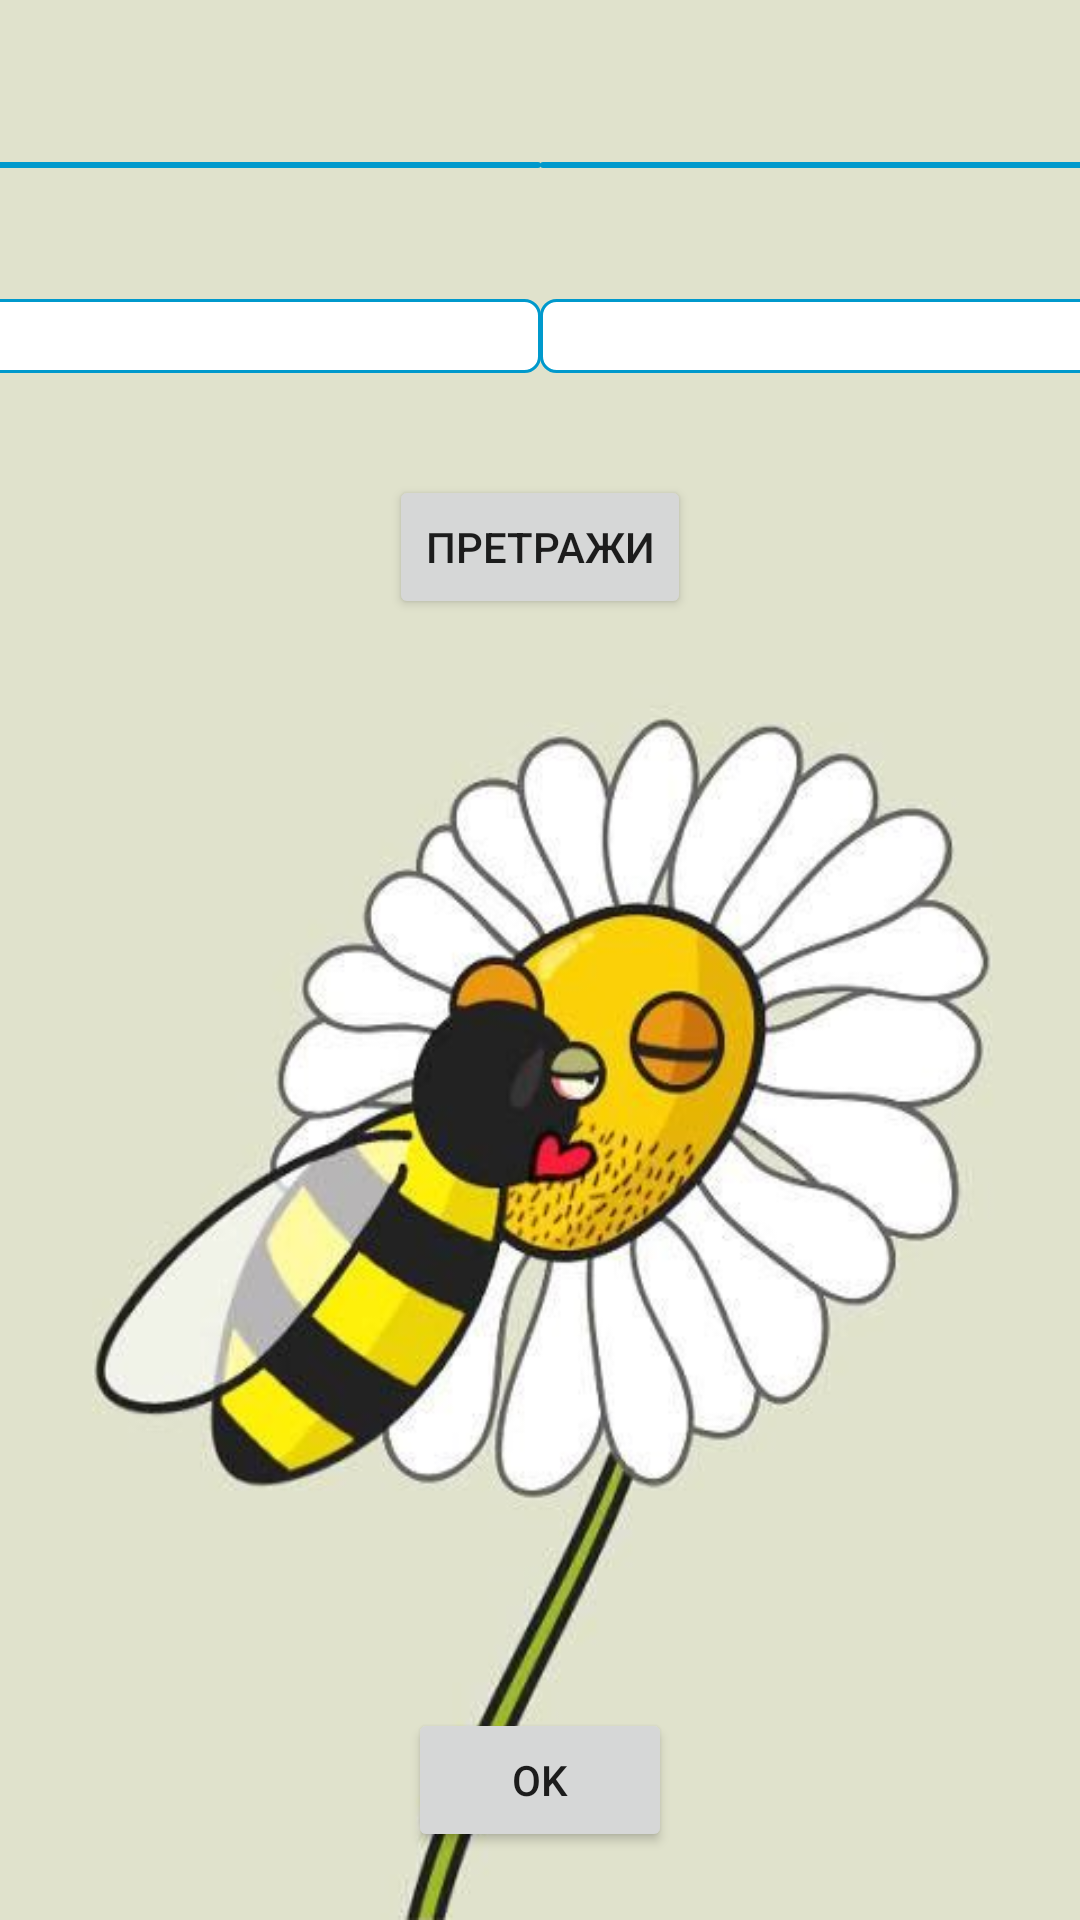

Here is an Android app screen rendered from its layout file. Give the layout XML and the strings, colors and styles it references.
<!-- AndroidManifest.xml: application theme Theme.Demo3 -->
<!-- res/layout/activity_main.xml -->
<?xml version="1.0" encoding="utf-8"?>
<androidx.constraintlayout.widget.ConstraintLayout xmlns:android="http://schemas.android.com/apk/res/android"
    xmlns:app="http://schemas.android.com/apk/res-auto"
    xmlns:tools="http://schemas.android.com/tools"
    android:layout_width="match_parent"
    android:layout_height="match_parent"
    android:background="@drawable/pcelica"
    tools:context=".MainActivity">

    <androidx.constraintlayout.widget.ConstraintLayout
        android:id="@+id/sekundarniUI"
        android:layout_width="match_parent"
        android:layout_height="match_parent"
        app:layout_constraintBottom_toBottomOf="parent"
        app:layout_constraintEnd_toEndOf="parent"
        app:layout_constraintStart_toStartOf="parent"
        app:layout_constraintTop_toTopOf="parent">

        <ListView
            android:id="@+id/prozorZaIspisListe"
            android:layout_width="350dp"
            android:layout_height="450dp"
            android:layout_marginStart="30dp"
            android:layout_marginTop="30dp"
            android:layout_marginEnd="30dp"
            android:layout_marginBottom="44dp"
            android:alpha="0"
            android:background="@drawable/back"
            app:layout_constraintBottom_toTopOf="@+id/okButton"
            app:layout_constraintEnd_toEndOf="parent"
            app:layout_constraintStart_toStartOf="parent"
            app:layout_constraintTop_toTopOf="parent">

        </ListView>

        <Button
            android:id="@+id/okButton"
            android:layout_width="wrap_content"
            android:layout_height="wrap_content"
            android:enabled="true"
            android:text="@string/ok_button_text"
            app:layout_constraintBottom_toBottomOf="parent"
            app:layout_constraintEnd_toEndOf="parent"
            app:layout_constraintStart_toStartOf="parent"
            app:layout_constraintTop_toBottomOf="@id/prozorZaIspisListe" />
    </androidx.constraintlayout.widget.ConstraintLayout>

    <androidx.constraintlayout.widget.ConstraintLayout
        android:id="@+id/primarniUI"
        android:layout_width="match_parent"
        android:layout_height="match_parent">

        <Button
            android:id="@+id/goDugme"
            android:layout_width="wrap_content"
            android:layout_height="wrap_content"
            android:layout_marginBottom="400dp"
            android:text="@string/button_text"
            app:layout_constraintBottom_toBottomOf="parent"
            app:layout_constraintLeft_toLeftOf="parent"
            app:layout_constraintRight_toRightOf="parent"
            app:layout_constraintTop_toBottomOf="@id/datumKrajnji" />

        <TextView
            android:id="@+id/datumPocetni"
            android:layout_width="200dp"
            android:layout_height="wrap_content"
            android:layout_marginTop="10dp"
            android:background="@drawable/back"
            android:textAlignment="center"
            android:textColor="#000000"
            android:textSize="17sp"
            app:layout_constraintBottom_toTopOf="@id/goDugme"
            app:layout_constraintLeft_toLeftOf="parent"
            app:layout_constraintRight_toLeftOf="@id/datumKrajnji"
            app:layout_constraintTop_toBottomOf="@id/lokacije" />

        <Spinner
            android:id="@+id/alergeni"
            android:layout_width="200dp"
            android:layout_height="wrap_content"
            android:layout_marginTop="20dp"
            android:background="@drawable/back"
            android:textAlignment="center"
            app:layout_constraintBottom_toTopOf="@id/datumKrajnji"
            app:layout_constraintLeft_toRightOf="@id/lokacije"
            app:layout_constraintRight_toRightOf="parent"
            app:layout_constraintTop_toTopOf="parent" />

        <TextView
            android:id="@+id/datumKrajnji"
            android:layout_width="200dp"
            android:layout_height="wrap_content"
            android:layout_marginTop="10dp"
            android:background="@drawable/back"
            android:textAlignment="center"
            android:textAllCaps="false"
            android:textColor="#000000"
            android:textSize="17sp"
            app:layout_constraintBottom_toTopOf="@id/goDugme"
            app:layout_constraintLeft_toRightOf="@id/datumPocetni"
            app:layout_constraintRight_toRightOf="parent"
            app:layout_constraintTop_toBottomOf="@id/alergeni" />

        <Spinner
            android:id="@+id/lokacije"
            android:layout_width="200dp"
            android:layout_height="wrap_content"
            android:layout_marginTop="20dp"
            android:background="@drawable/back"
            android:textAlignment="center"
            app:layout_constraintBottom_toTopOf="@id/datumPocetni"
            app:layout_constraintLeft_toLeftOf="parent"
            app:layout_constraintRight_toLeftOf="@id/alergeni"
            app:layout_constraintTop_toTopOf="parent" />
    </androidx.constraintlayout.widget.ConstraintLayout>

</androidx.constraintlayout.widget.ConstraintLayout>
<!-- resources referenced by this layout -->
<resources>
  <!-- drawable back (drawable) -->
  <?xml version="1.0" encoding="utf-8"?>
  <shape xmlns:android="http://schemas.android.com/apk/res/android" >
      <stroke
          android:width="1dp"
          android:color="@android:color/holo_blue_dark" />
  
      <solid android:color="#ffffff" />
  
      <padding
          android:left="1dp"
          android:right="1dp"
          android:bottom="1dp"
          android:top="1dp" />
  
      <corners android:radius="5dp" />
  </shape>
  <!-- drawable pcelica: png bitmap (drawable, 175812 bytes) -->
  <string name="button_text">ПРЕТРАЖИ</string>
  <string name="ok_button_text">OK</string>
  <style name="Theme.Demo3" parent="Theme.MaterialComponents.DayNight.DarkActionBar">
          
          <item name="colorPrimary">@color/purple_500</item>
          <item name="colorPrimaryVariant">@color/purple_700</item>
          <item name="colorOnPrimary">@color/white</item>
          
          <item name="colorSecondary">@color/teal_200</item>
          <item name="colorSecondaryVariant">@color/teal_700</item>
          <item name="colorOnSecondary">@color/black</item>
          
          <item name="android:statusBarColor" tools:targetApi="l">?attr/colorPrimaryVariant</item>
          
      </style>
  <color name="purple_500">#FF6200EE</color>
  <color name="purple_700">#FF3700B3</color>
  <color name="white">#FFFFFFFF</color>
  <color name="teal_200">#FF03DAC5</color>
  <color name="teal_700">#FF018786</color>
  <color name="black">#FF000000</color>
</resources>
